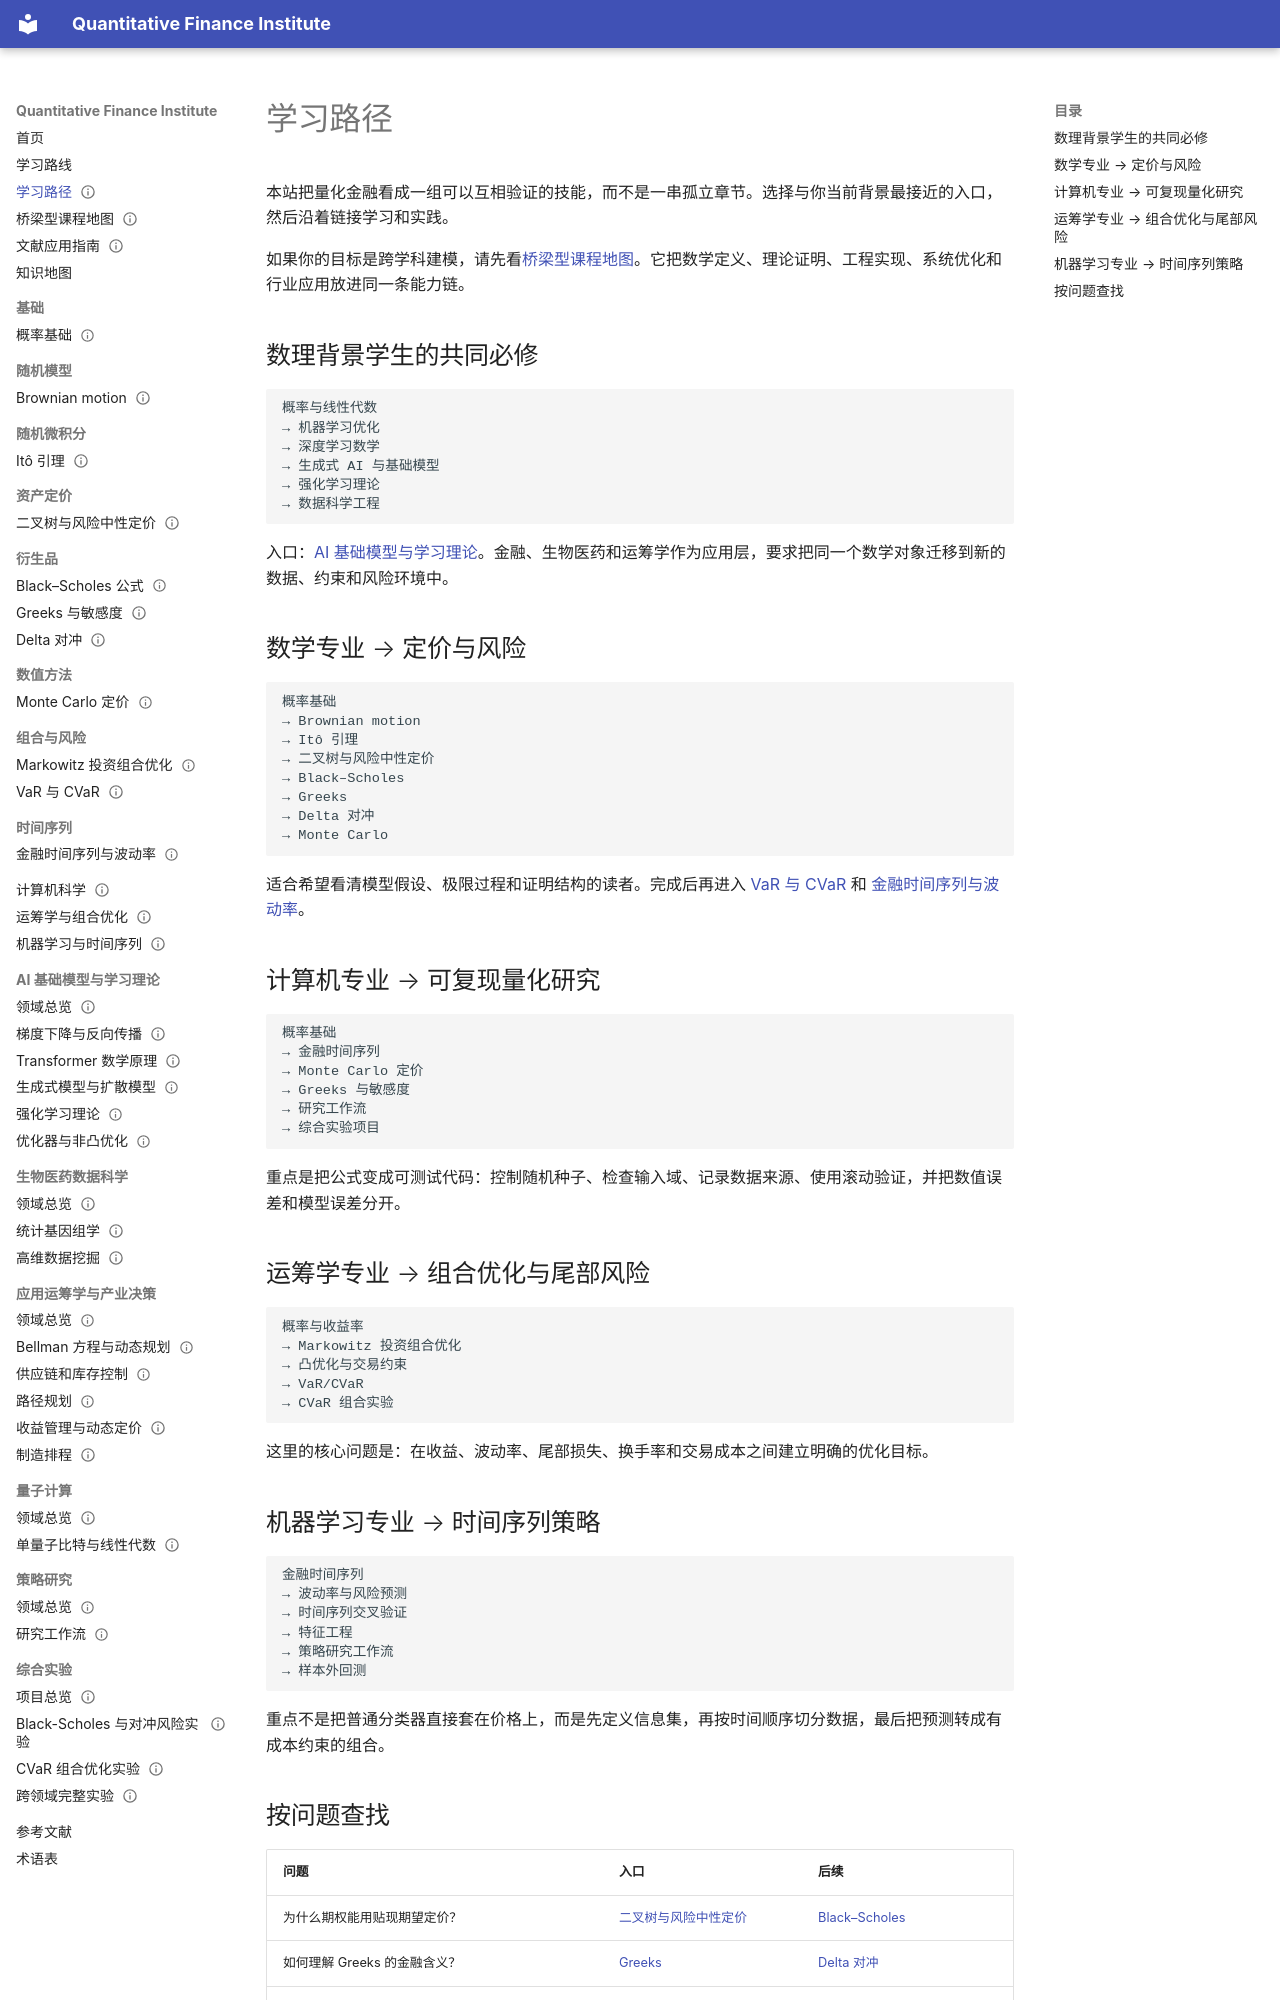

repository: ceyyy427/quantitative-finance-institute · page: learning-paths/index.html · generator: mkdocs

---
title: 学习路径
status: reviewed
last_reviewed: 2026-10-04
domain: [数学, 金融, 计算机, 运筹学, 机器学习, AI, 生物医药]
track: core
skills: [学习规划, 知识关联]
level: foundation
prerequisites: []
related: [知识地图, 术语表]
next: [概率基础]
---

# 学习路径

本站把量化金融看成一组可以互相验证的技能，而不是一串孤立章节。选择与你当前背景最接近的入口，然后沿着链接学习和实践。

如果你的目标是跨学科建模，请先看[桥梁型课程地图](bridge-curriculum.md)。它把数学定义、理论证明、工程实现、系统优化和行业应用放进同一条能力链。

## 数理背景学生的共同必修

```text
概率与线性代数
→ 机器学习优化
→ 深度学习数学
→ 生成式 AI 与基础模型
→ 强化学习理论
→ 数据科学工程
```

入口：[AI 基础模型与学习理论](14-ai-foundations/index.md)。金融、生物医药和运筹学作为应用层，要求把同一个数学对象迁移到新的数据、约束和风险环境中。

## 数学专业 → 定价与风险

```text
概率基础
→ Brownian motion
→ Itô 引理
→ 二叉树与风险中性定价
→ Black–Scholes
→ Greeks
→ Delta 对冲
→ Monte Carlo
```

适合希望看清模型假设、极限过程和证明结构的读者。完成后再进入 [VaR 与 CVaR](07-portfolio-risk/02-var-cvar.md) 和 [金融时间序列与波动率](08-time-series/01-financial-time-series.md)。

## 计算机专业 → 可复现量化研究

```text
概率基础
→ 金融时间序列
→ Monte Carlo 定价
→ Greeks 与敏感度
→ 研究工作流
→ 综合实验项目
```

重点是把公式变成可测试代码：控制随机种子、检查输入域、记录数据来源、使用滚动验证，并把数值误差和模型误差分开。

## 运筹学专业 → 组合优化与尾部风险

```text
概率与收益率
→ Markowitz 投资组合优化
→ 凸优化与交易约束
→ VaR/CVaR
→ CVaR 组合实验
```

这里的核心问题是：在收益、波动率、尾部损失、换手率和交易成本之间建立明确的优化目标。

## 机器学习专业 → 时间序列策略

```text
金融时间序列
→ 波动率与风险预测
→ 时间序列交叉验证
→ 特征工程
→ 策略研究工作流
→ 样本外回测
```

重点不是把普通分类器直接套在价格上，而是先定义信息集，再按时间顺序切分数据，最后把预测转成有成本约束的组合。
